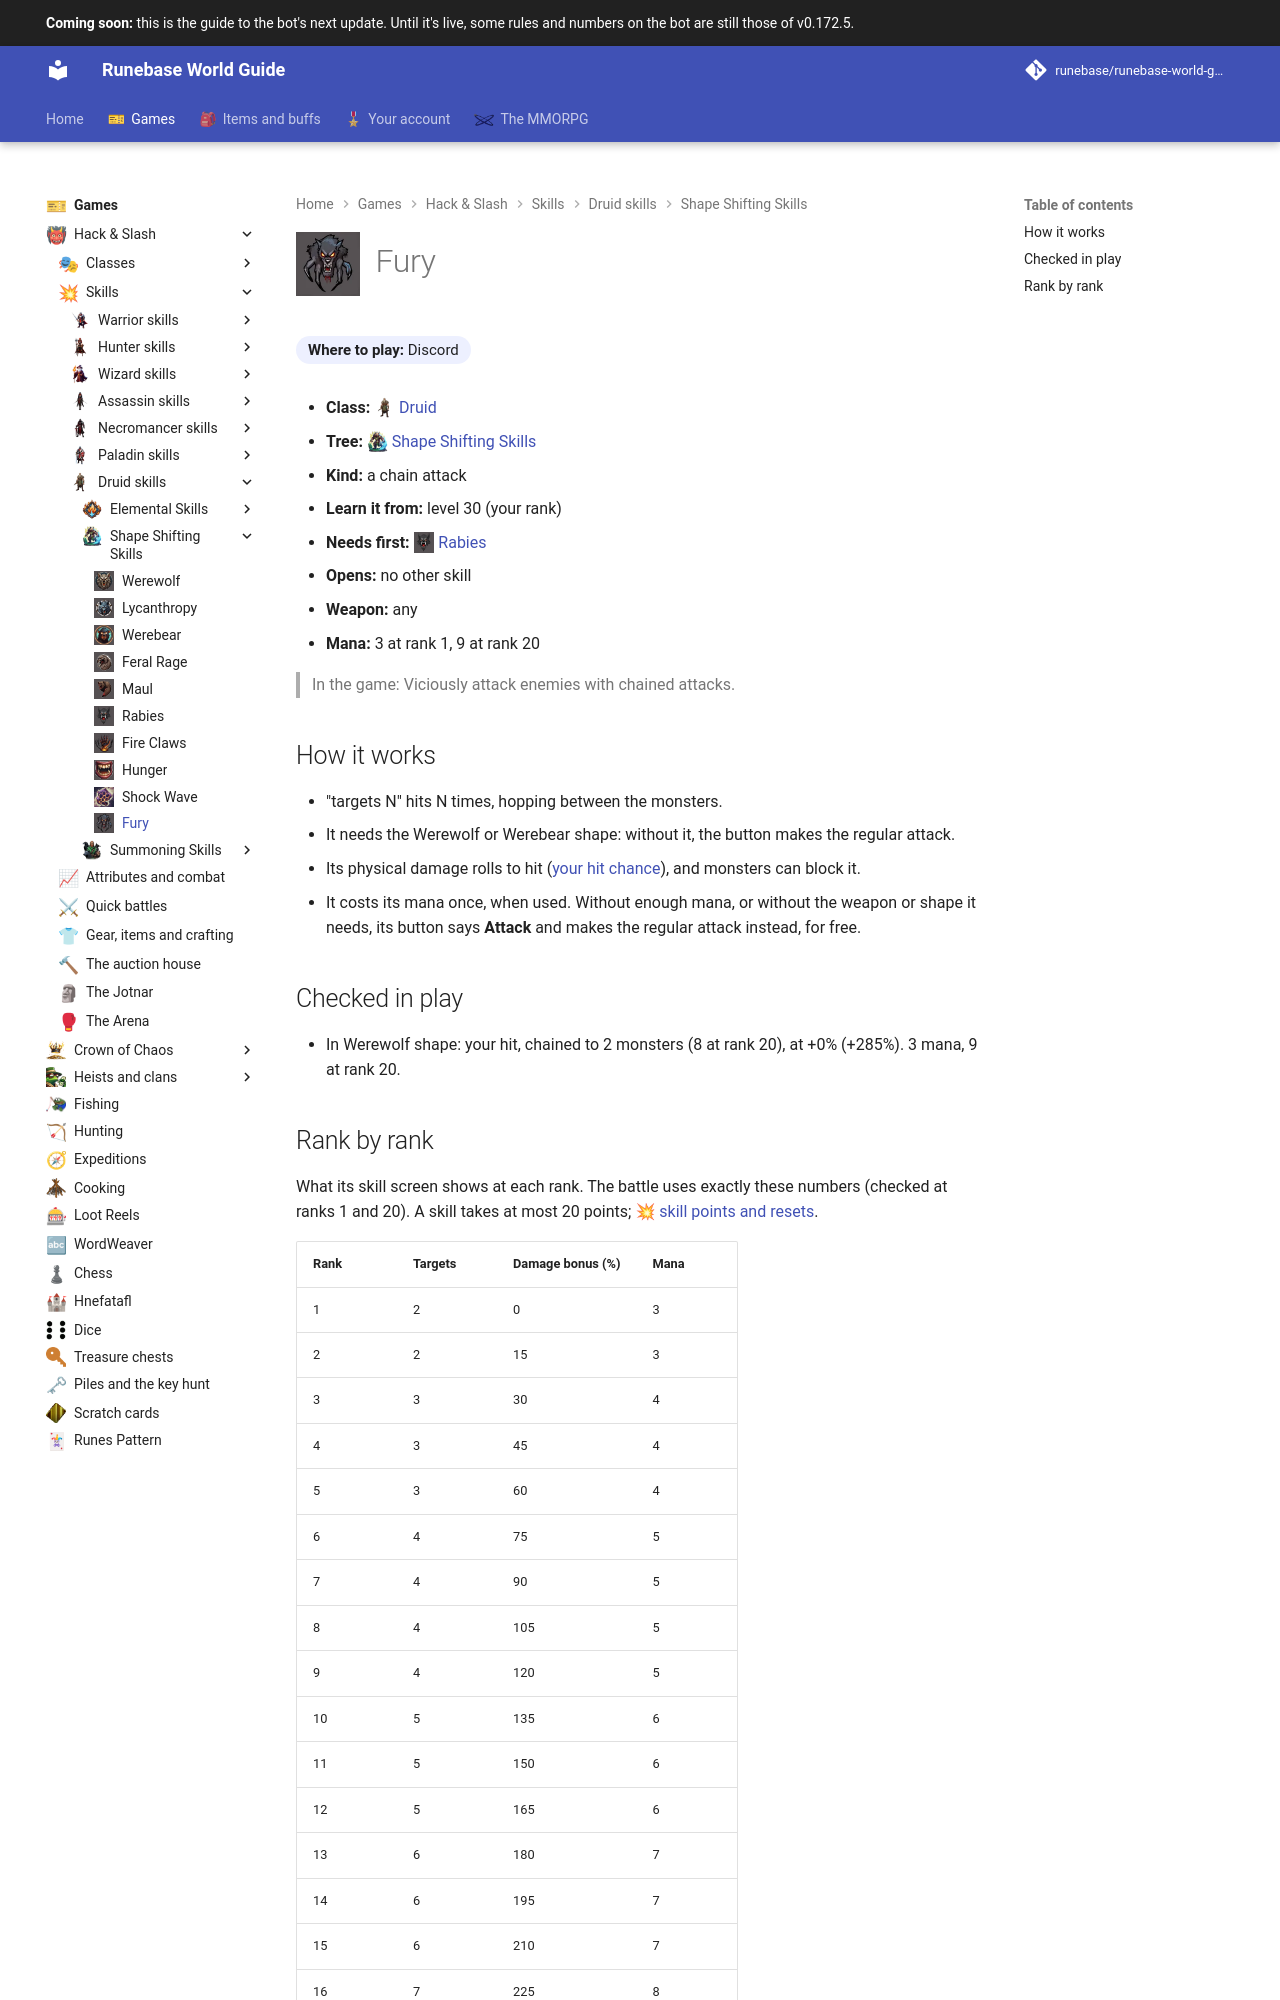

repository: Runebase/runebase-world-guide · page: next/games/hack-and-slash/skills/druid/shape-shifting-skills/fury/index.html · generator: mkdocs

---
title: "Fury"
icon: guide/nav
nav_icon: "assets/icons/skill/druid/fury.webp"
---

# ![Fury](../../../../../assets/icons/skill/druid/fury.webp){ .gi .gi-title width="64" height="64" loading="lazy" } Fury

**Where to play:** Discord
{ .where-to-play }

- **Class:** <span class="gi-m">![](../../../../../assets/icons/class/druid.webp){ .gi .gi-mention width="20" height="20" loading="lazy" }&nbsp;[Druid](../../../classes/druid.md)</span>
- **Tree:** <span class="gi-m">![](../../../../../assets/icons/skill-tree/shape-shifting-skills.webp){ .gi .gi-mention width="20" height="20" loading="lazy" }&nbsp;[Shape Shifting Skills](index.md)</span>
- **Kind:** a chain attack
- **Learn it from:** level 30 (your rank)
- **Needs first:** <span class="gi-m">![](../../../../../assets/icons/skill/druid/rabies.webp){ .gi .gi-mention width="20" height="20" loading="lazy" }&nbsp;[Rabies](rabies.md)</span>
- **Opens:** no other skill
- **Weapon:** any
- **Mana:** 3 at rank 1, 9 at rank 20

> In the game: Viciously attack enemies with chained attacks.

## How it works

- "targets N" hits N times, hopping between the monsters.
- It needs the Werewolf or Werebear shape: without it, the button makes the regular attack.
- Its physical damage rolls to hit ([your hit chance](../../../attributes-and-combat.md#hitting-and-missing)), and monsters can block it.
- It costs its mana once, when used. Without enough mana, or without the weapon or shape it needs, its button says **Attack** and makes the regular attack instead, for free.

## Checked in play

- In Werewolf shape: your hit, chained to 2 monsters (8 at rank 20), at +0% (+285%). 3 mana, 9 at rank 20.
